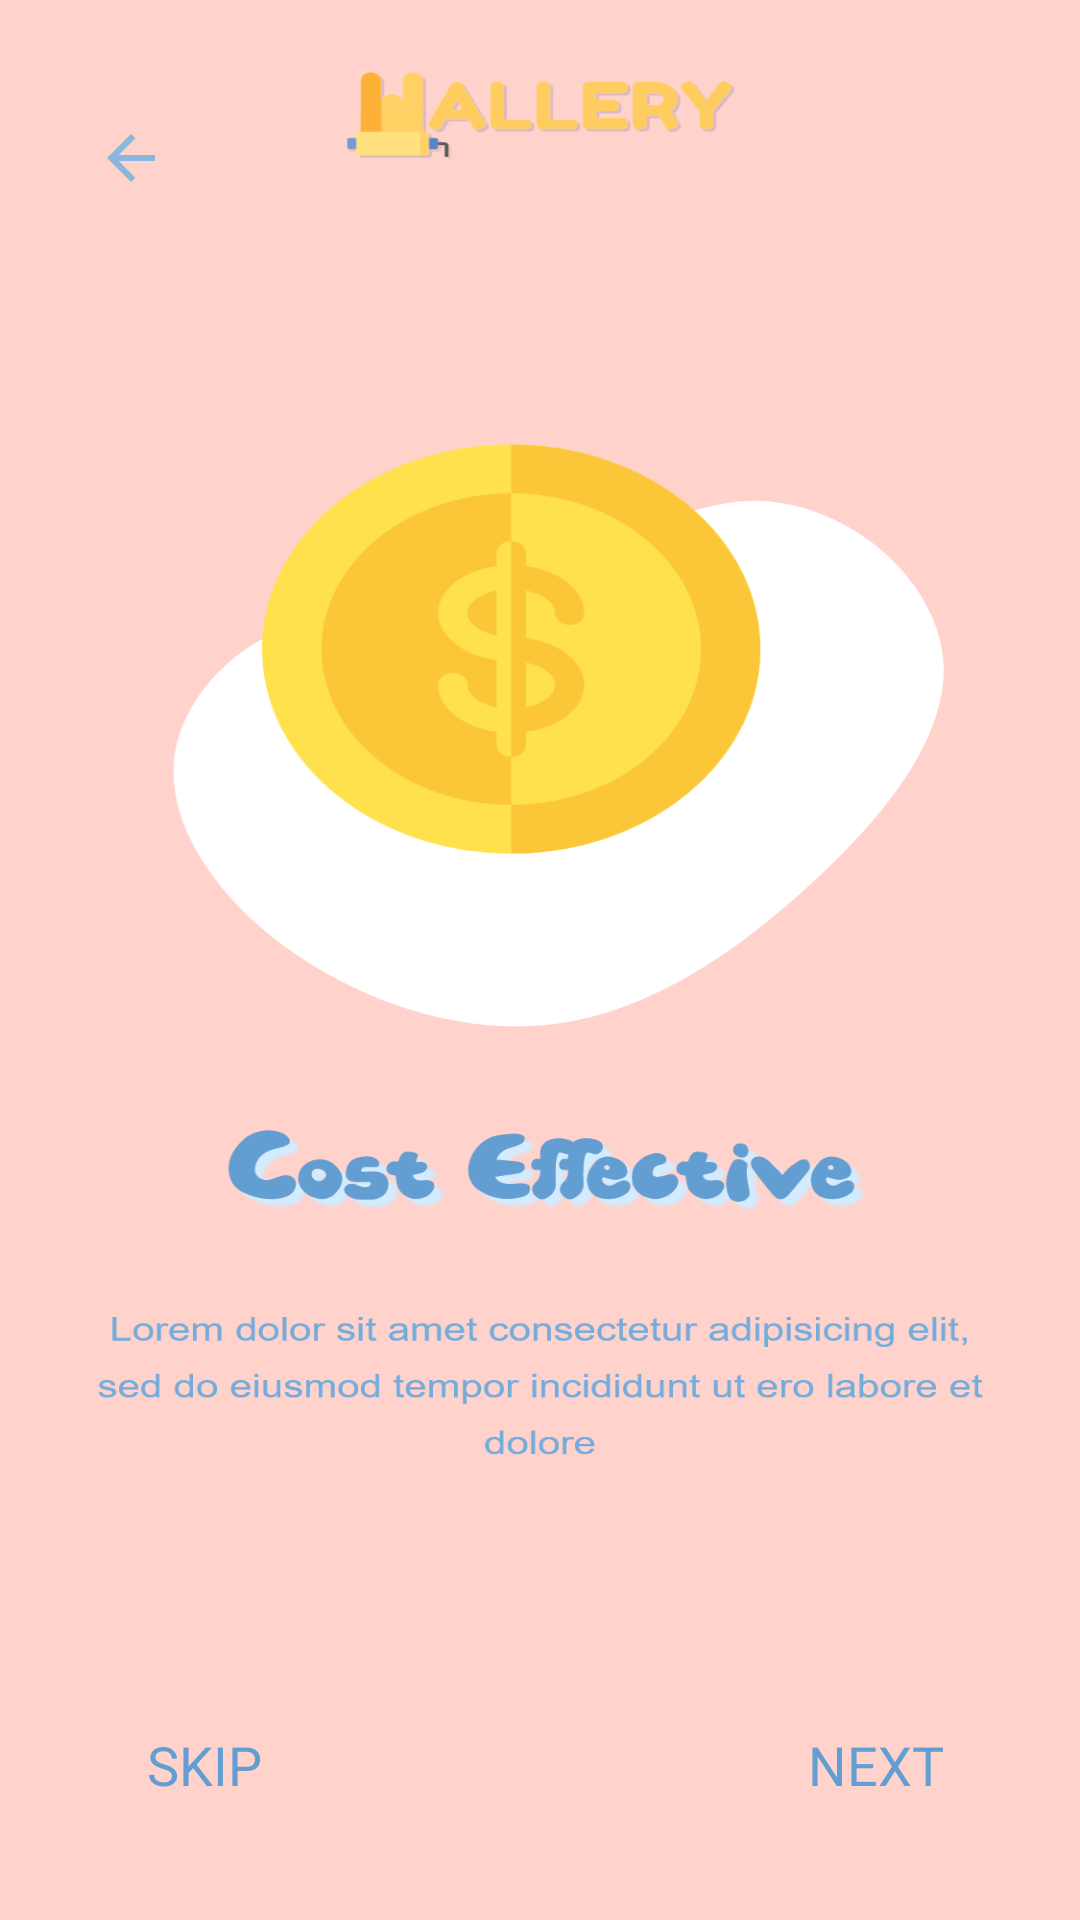

Layout XML and referenced resources for this Android screen:
<!-- AndroidManifest.xml: application theme Theme.Wallery -->
<!-- res/layout/fragment_intro_page2.xml -->
<?xml version="1.0" encoding="utf-8"?>
<layout xmlns:android="http://schemas.android.com/apk/res/android"
    xmlns:tools="http://schemas.android.com/tools"
    xmlns:app="http://schemas.android.com/apk/res-auto">
<androidx.constraintlayout.widget.ConstraintLayout
    android:layout_width="match_parent"
    android:layout_height="match_parent"
    tools:context=".IntroPage2"
    android:background="@drawable/intropage2">

    <TextView
        android:id="@+id/next2"
        android:layout_width="80dp"
        android:layout_height="40dp"
        android:layout_marginEnd="28dp"
        android:layout_marginBottom="24dp"
        android:fontFamily="@font/arial"
        android:text="NEXT"
        android:textColor="@color/blue"
        android:textSize="18dp"
        android:textAlignment="center"
        app:layout_constraintBottom_toBottomOf="parent"
        app:layout_constraintEnd_toEndOf="parent" />

    <TextView
        android:id="@+id/skip2"
        android:layout_width="80dp"
        android:layout_height="40dp"
        android:layout_marginStart="28dp"
        android:layout_marginBottom="24dp"
        android:fontFamily="@font/arial"
        android:text="SKIP"
        android:textColor="@color/blue"
        android:textSize="18dp"
        android:textAlignment="center"
        app:layout_constraintBottom_toBottomOf="parent"
        app:layout_constraintStart_toStartOf="parent" />

    <ImageButton
        android:id="@+id/back2"
        android:layout_width="59dp"
        android:layout_height="41dp"
        android:layout_marginTop="32dp"
        android:background="@android:color/transparent"
        android:src="@drawable/backbtn"
        app:layout_constraintEnd_toEndOf="parent"
        app:layout_constraintHorizontal_bias="0.047"
        app:layout_constraintStart_toStartOf="parent"
        app:layout_constraintTop_toTopOf="parent" />


</androidx.constraintlayout.widget.ConstraintLayout>
</layout>
<!-- resources referenced by this layout -->
<resources>
  <color name="blue">#629ED1</color>
  <!-- drawable backbtn: png bitmap (drawable-hdpi, 297 bytes) -->
  <!-- drawable intropage2: png bitmap (drawable-hdpi, 59863 bytes) -->
  <style name="Theme.Wallery" parent="Theme.MaterialComponents.DayNight.NoActionBar">
          
          <item name="colorPrimary">@color/light_blue</item>
          <item name="colorPrimaryVariant">@color/light_blue</item>
          <item name="colorOnPrimary">@color/white</item>
          
          <item name="colorSecondary">@color/teal_200</item>
          <item name="colorSecondaryVariant">@color/teal_700</item>
          <item name="colorOnSecondary">@color/black</item>
          
          <item name="android:statusBarColor" tools:targetApi="l">?attr/colorPrimaryVariant</item>
          
          <item name="android:itemTextAppearance">@style/TextFont</item>
          <item name="android:itemBackground">#FFD7D0</item>
      </style>
  <color name="light_blue">#9CD2E8</color>
  <color name="white">#FFFFFFFF</color>
  <color name="teal_200">#FF03DAC5</color>
  <color name="teal_700">#FF018786</color>
  <color name="black">#FF000000</color>
  <style name="TextFont" parent="@android:style/TextAppearance.Widget.IconMenu.Item">
          <item name="android:textColor">#93B0D0</item>
          <item name="android:textSize">20dp</item>
          <item name="iconSize">5sp</item>
          <item name="fontFamily">@font/fredoka</item>
      </style>
</resources>
